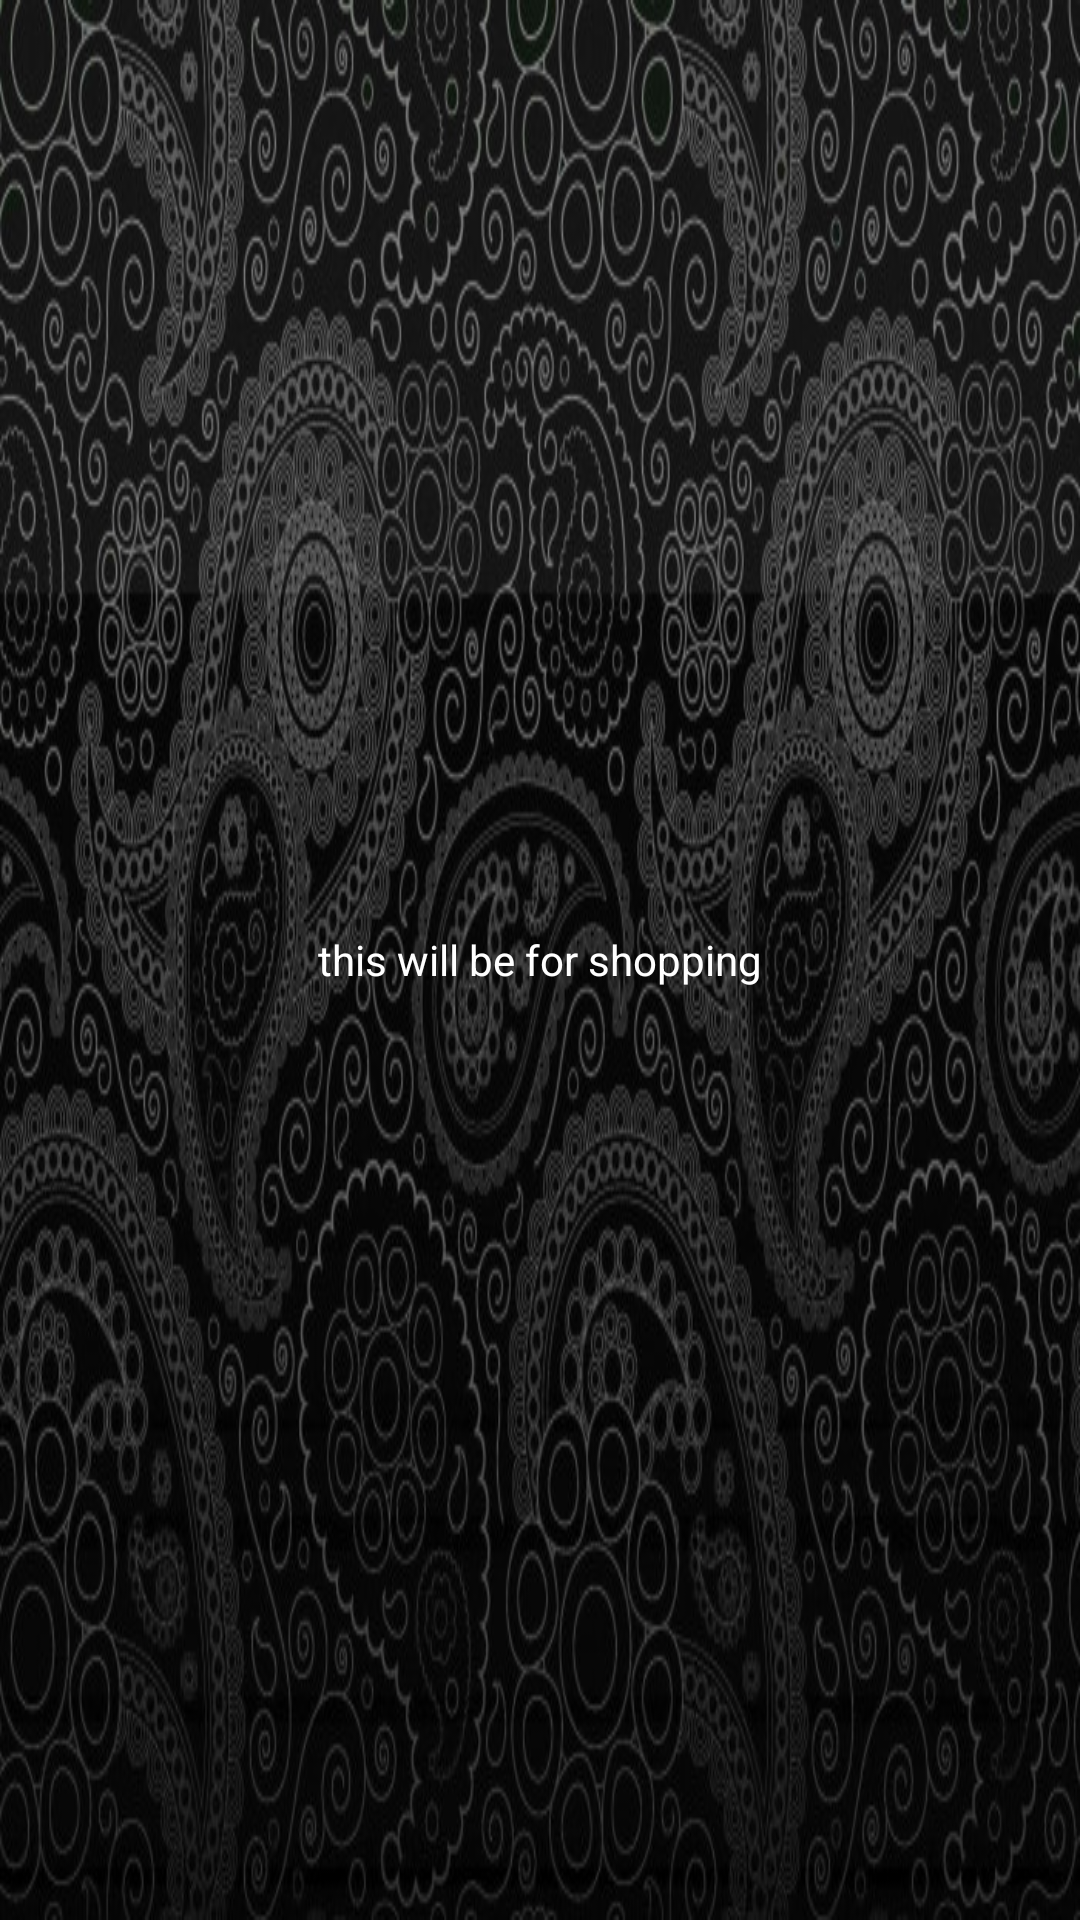

Android layout source for this screen:
<!-- AndroidManifest.xml: application theme Theme.NavigationDrawer -->
<!-- res/layout/fragment_shopping.xml -->
<?xml version="1.0" encoding="utf-8"?>
<FrameLayout xmlns:android="http://schemas.android.com/apk/res/android"
    xmlns:tools="http://schemas.android.com/tools"
    android:layout_width="match_parent"
    android:layout_height="match_parent"
    tools:context=".ShoppingFragment">

    
    <TextView
        android:layout_width="match_parent"
        android:layout_height="match_parent"
        android:textColor="@color/white"
        android:gravity="center"
        android:text="this will be for shopping" />

</FrameLayout>
<!-- resources referenced by this layout -->
<resources>
  <color name="white">#FFFFFFFF</color>
  <style name="Theme.NavigationDrawer" parent="Base.Theme.NavigationDrawer" />
  <style name="Base.Theme.NavigationDrawer" parent="Theme.Material3.DayNight.NoActionBar">
          
          
          <item name="android:windowBackground">@drawable/loginbackground</item>
          <item name="android:textColor">@color/black</item>
          <item name="colorPrimary">@color/burnt_orange</item>
          <item name="colorPrimaryVariant">@color/dark_grey</item>
          <item name="colorOnPrimary">@color/white</item>
          <item name="colorSecondary">@color/blue_dark</item>
          <item name="colorSecondaryVariant">@color/blue</item>
          <item name="colorOnSecondary">@color/white</item>
  
  
      </style>
  <!-- drawable loginbackground: jpg bitmap (drawable, 136811 bytes) -->
  <color name="black">#FF000000</color>
  <color name="burnt_orange">#CC5500</color>
  <color name="dark_grey">#555555</color>
  <color name="blue_dark">#FF0000A0</color>
  <color name="blue">#FF0000FF</color>
</resources>
